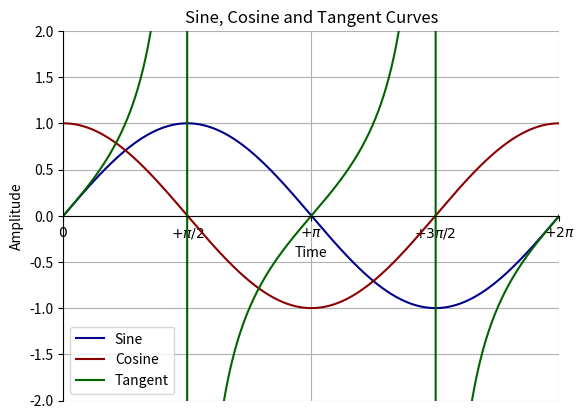

The matplotlib source for this figure:
import matplotlib.pyplot as plt
import numpy as np

#create period
x = np.linspace(0,2*np.pi,1000,endpoint=True)
cosine, sine, tangent = np.cos(x), np.sin(x), np.tan(x)

#plot sine, cosine and tangent
plt.plot(x, sine, color = 'darkblue', label = 'Sine')
plt.plot(x, cosine, color = 'darkred', label = 'Cosine')
plt.plot(x, tangent, color = 'darkgreen', label = 'Tangent')


#indicate dimensions and tick names, customize plot
plt.xlim(0, 2 * np.pi)
plt.ylim(-2,2)
plt.xticks([0, np.pi/2, np.pi, 3 * np.pi/2, 2*np.pi],[r'$0$', r'$+\pi/2$', r'$+\pi$', r'$+3\pi/2$', r'$+2\pi$'])
plt.yticks([-2, -1.5, -1, -0.5, 0, 0.5, 1, 1.5, 2])
plt.title("Sine, Cosine and Tangent Curves")
plt.xlabel("Time")
plt.ylabel("Amplitude")
plt.grid(True, which = 'both')

ax=plt.gca()
ax.spines['right'].set_color('none')
ax.spines['top'].set_color('none')
ax.xaxis.set_ticks_position('bottom')
ax.spines['bottom'].set_position(('data',0))
ax.yaxis.set_ticks_position('left')#17
ax.spines['left'].set_position(('data',0))
plt.legend(loc='lower left')
plt.show()
